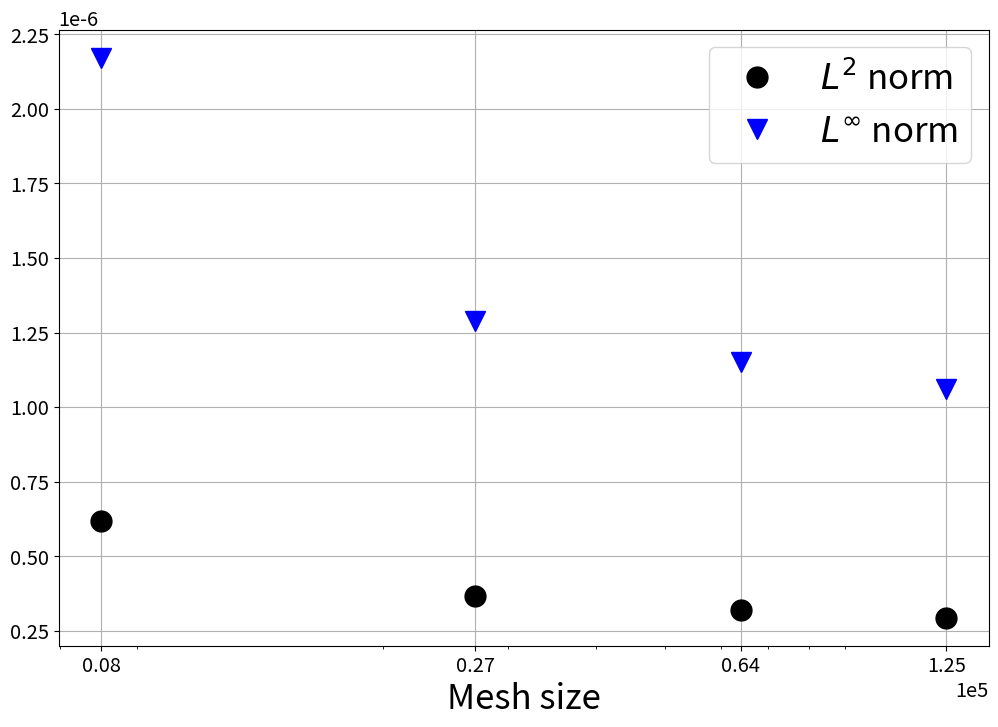

The script that saved this image:
import numpy as np
import matplotlib
import matplotlib.pyplot as plt
import matplotlib.pylab as pylab

params = {'legend.fontsize': 'x-large',
          'figure.figsize': (10, 8),
         'axes.labelsize': 'x-large',
         'axes.titlesize':'x-large',
         'xtick.labelsize':'x-large',
         'ytick.labelsize':'x-large'}
pylab.rcParams.update(params)



AbsError_L2norm = np.array([
6.18122e-07,
3.64878e-07,
3.19016e-07,
2.93347e-07
])

AbsError_LinfNorm = np.array([
2.17167e-06,
1.28802e-06,
1.15261e-06,
1.06198e-06
])

gridSize = np.array([20**3, 30**3, 40**3, 50**3])

f = plt.figure(1,figsize=(12,8))
ax1 = plt.axes(xscale='log')
ax1.plot(gridSize,AbsError_L2norm, 'ko', markersize=15, label=r'$L^2$ norm')
ax1.plot(gridSize,AbsError_LinfNorm, 'bv', markersize=15, label=r'$L^\infty$ norm')
ax1.set_xticks(gridSize)
ax1.get_xaxis().set_major_formatter(matplotlib.ticker.ScalarFormatter())
ax1.ticklabel_format(axis="y", style="sci", scilimits=(0,0))
ax1.ticklabel_format(axis="x", style="sci", scilimits=(0,0))
ax1.set_xlabel("Mesh size", fontsize=25)
leg = plt.legend(loc='best', fontsize=25)


#plt.semilogx(gridSize,AbsError_L2norm, 'bo')
#plt.semilogx(gridSize,AbsError_LinfNorm, 'go')
#plt.ticklabel_format(axis="y", style="sci", scilimits=(0,0))
#plt.xticks(gridSize)
plt.grid()
plt.show()
